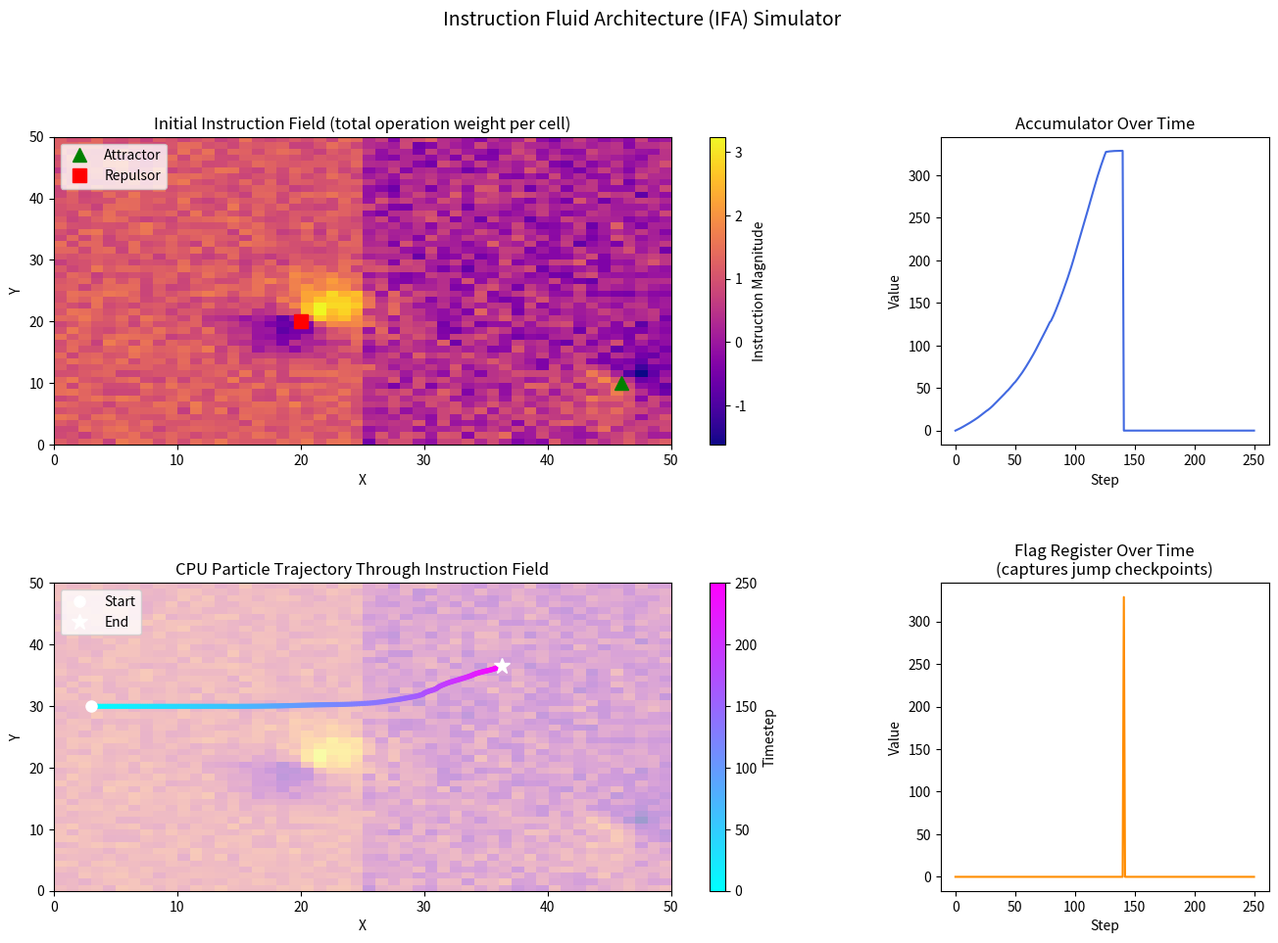

Generate this figure with matplotlib:
"""
Instruction Fluid Architecture (IFA) Simulator
===============================================

A research prototype demonstrating that computation can emerge from
continuous field interaction rather than discrete instruction sequencing.

Architecture overview
---------------------
* A 2-D *instruction field* (NumPy grid) stores per-cell vectors of
  operation weights (add, multiply, move-x, move-y, jump, decay).
* A *CPU particle* floats through the field and, at every timestep,
  samples nearby cells, aggregates the weighted vectors into an
  *execution impulse*, applies the impulse to its registers, and
  updates its position.
* Special field features (attractors, repulsors, decay) produce
  emergent trajectories and register dynamics.
"""

import numpy as np
import matplotlib.pyplot as plt
import matplotlib.gridspec as gridspec

# ─────────────────────────────────────────────────────────────────────────────
# GLOBAL CONSTANTS
# ─────────────────────────────────────────────────────────────────────────────

GRID_W, GRID_H = 50, 50    # field dimensions (cells)
N_STEPS        = 250        # number of simulation steps
SAMPLE_RADIUS  = 3          # cell-neighbourhood radius for field sampling
DECAY_RATE     = 0.002      # global field magnitude decay per step
ATTRACTOR_STR  = 2.5        # pull strength added to movement vectors
REPULSOR_STR   = 1.8        # push strength added to movement vectors
REPULSOR_RADIUS = 9.0       # effective radius of a repulsor zone

MUL_THRESHOLD    = 0.1      # minimum multiply impulse before multiplication fires
MUL_SCALE_FACTOR = 0.1      # how strongly the multiply impulse scales the accumulator
JUMP_THRESHOLD   = 0.10     # minimum jump impulse that triggers a register checkpoint

# Indices into the per-cell instruction vector
IDX_ADD   = 0   # weight applied to accumulator addition
IDX_MUL   = 1   # weight applied to accumulator multiplication
IDX_MOVX  = 2   # horizontal movement impulse
IDX_MOVY  = 3   # vertical movement impulse
IDX_JUMP  = 4   # "jump" weight — triggers register checkpoint / reset
IDX_DECAY = 5   # local decay-rate modifier (not applied to itself)
N_OPS     = 6   # total number of instruction components

# ─────────────────────────────────────────────────────────────────────────────
# INSTRUCTION FIELD — construction and modification
# ─────────────────────────────────────────────────────────────────────────────

def build_instruction_field(width: int, height: int) -> np.ndarray:
    """
    Initialise a 2-D instruction field of shape (height, width, N_OPS).

    Two programmatic regions are created:
      * Region A (left half)  — arithmetic-heavy: strong add/multiply weights.
      * Region B (right half) — movement-heavy: strong move-x/move-y and
                                some jump weight.
    Scattered local decay modifiers are seeded across the entire field.
    """
    rng   = np.random.default_rng(seed=42)
    field = np.zeros((height, width, N_OPS), dtype=float)

    half = width // 2

    # Region A — arithmetic zone
    field[:, :half, IDX_ADD] = rng.uniform(0.3, 1.0, (height, half))
    field[:, :half, IDX_MUL] = rng.uniform(0.1, 0.5, (height, half))

    # Region B — movement / control-flow zone
    field[:, half:, IDX_MOVX] = rng.uniform(-0.5, 0.5, (height, width - half))
    field[:, half:, IDX_MOVY] = rng.uniform(-0.5, 0.5, (height, width - half))
    field[:, half:, IDX_JUMP] = rng.uniform(0.0,  0.3, (height, width - half))

    # Local decay modifiers scattered everywhere
    field[:, :, IDX_DECAY] = rng.uniform(0.0, 0.003, (height, width))

    # Global rightward flow — gives the CPU a base drift analogous to
    # a program counter advancing through instruction memory.
    field[:, :, IDX_MOVX] += 0.15

    return field


def add_attractor(field: np.ndarray, ax: int, ay: int,
                  strength: float = ATTRACTOR_STR) -> None:
    """
    Encode an attractor at grid coordinate (ax, ay).

    Every cell gains movement vector components that point *toward*
    (ax, ay), weighted by inverse distance.  This biases the CPU
    particle to drift in the attractor's direction.
    """
    height, width = field.shape[:2]
    gy_idx, gx_idx = np.mgrid[0:height, 0:width]   # shape (H, W) each

    dx   = ax - gx_idx                              # direction to attractor
    dy   = ay - gy_idx
    dist = np.hypot(dx, dy) + 1e-6
    w    = strength / (dist + 1.0)

    field[:, :, IDX_MOVX] += w * (dx / dist)
    field[:, :, IDX_MOVY] += w * (dy / dist)


def add_repulsor(field: np.ndarray, rx: int, ry: int,
                 strength: float = REPULSOR_STR,
                 radius:   float = REPULSOR_RADIUS) -> None:
    """
    Encode a repulsor at grid coordinate (rx, ry).

    Cells within *radius* gain movement vectors pointing *away* from
    (rx, ry).  The push is stronger the closer the cell is.
    """
    height, width = field.shape[:2]
    gy_idx, gx_idx = np.mgrid[0:height, 0:width]

    dx   = gx_idx - rx
    dy   = gy_idx - ry
    dist = np.hypot(dx, dy) + 1e-6
    mask = dist < radius                             # only nearby cells

    w = np.where(mask, strength * (1.0 - dist / radius), 0.0)
    field[:, :, IDX_MOVX] += w * (dx / dist)
    field[:, :, IDX_MOVY] += w * (dy / dist)


def apply_field_decay(field: np.ndarray) -> None:
    """
    Weaken the field every timestep.

    Each cell decays by the global DECAY_RATE *plus* its own IDX_DECAY
    modifier.  All operation components (except IDX_DECAY itself) are
    multiplied by (1 – decay).  Values never go below zero.
    """
    local_decay = DECAY_RATE + field[:, :, IDX_DECAY]   # shape (H, W)

    for i in range(N_OPS - 1):    # leave IDX_DECAY column untouched
        field[:, :, i] *= 1.0 - local_decay

    np.clip(field, 0.0, None, out=field)

# ─────────────────────────────────────────────────────────────────────────────
# CPU PARTICLE — state, sampling, and execution
# ─────────────────────────────────────────────────────────────────────────────

class CPUParticle:
    """
    A virtual CPU that drifts through the instruction field.

    Attributes
    ----------
    pos : np.ndarray, shape (2,)
        Continuous float position [x, y] within the field grid.
    registers : dict
        Named state registers that evolve through field interaction.
    """

    def __init__(self, x0: float, y0: float) -> None:
        self.pos = np.array([x0, y0], dtype=float)
        self.registers: dict = {
            "accumulator": 0.0,   # primary arithmetic value
            "counter":     0,     # counts executed steps
            "flag":        0.0,   # snapshot register (jump target analogue)
        }

    # ── field sampling ───────────────────────────────────────────────────────

    def sample_field(self, field: np.ndarray,
                     radius: int = SAMPLE_RADIUS) -> np.ndarray:
        """
        Collect instruction vectors from cells within *radius* of the CPU.

        Uses inverse-distance weighting so that immediately adjacent cells
        dominate the aggregate impulse.  Returns a single normalised vector
        of length N_OPS representing the blended *execution impulse*.
        """
        height, width = field.shape[:2]
        cx, cy = self.pos

        impulse      = np.zeros(N_OPS)
        total_weight = 0.0

        ix_min = max(0, int(cx) - radius)
        ix_max = min(width  - 1, int(cx) + radius)
        iy_min = max(0, int(cy) - radius)
        iy_max = min(height - 1, int(cy) + radius)

        for gy in range(iy_min, iy_max + 1):
            for gx in range(ix_min, ix_max + 1):
                dx   = gx - cx
                dy   = gy - cy
                dist = np.hypot(dx, dy) + 1e-6
                if dist - 1e-6 > radius:
                    continue
                w             = 1.0 / dist
                impulse      += w * field[gy, gx]
                total_weight += w

        if total_weight > 0.0:
            impulse /= total_weight

        return impulse

    # ── single timestep ──────────────────────────────────────────────────────

    def step(self, field: np.ndarray) -> None:
        """
        Execute one simulation timestep.

        Pipeline
        --------
        1. Sample the instruction field at the current position.
        2. Apply arithmetic components (add / multiply) to the accumulator.
        3. Apply jump component: if the impulse exceeds a threshold,
           snapshot the accumulator into the flag register and reset it
           (analogous to a conditional jump in classical architectures).
        4. Move the CPU by the movement components of the impulse.
        5. Clamp position to the grid bounds.
        """
        height, width = field.shape[:2]
        impulse = self.sample_field(field)

        # --- arithmetic operations ---
        add_imp = impulse[IDX_ADD]
        mul_imp = impulse[IDX_MUL]
        jump_w  = impulse[IDX_JUMP]

        self.registers["accumulator"] += add_imp
        if mul_imp > MUL_THRESHOLD:                # multiplication threshold
            self.registers["accumulator"] *= (1.0 + mul_imp * MUL_SCALE_FACTOR)

        # Jump: checkpoint accumulator into flag and clear it
        if jump_w > JUMP_THRESHOLD:
            self.registers["flag"]        = self.registers["accumulator"]
            self.registers["accumulator"] = 0.0

        self.registers["counter"] += 1

        # --- movement ---
        move_x = impulse[IDX_MOVX]
        move_y = impulse[IDX_MOVY]

        self.pos[0] = np.clip(self.pos[0] + move_x, 0.0, float(width  - 1))
        self.pos[1] = np.clip(self.pos[1] + move_y, 0.0, float(height - 1))

# ─────────────────────────────────────────────────────────────────────────────
# SIMULATION LOOP
# ─────────────────────────────────────────────────────────────────────────────

def run_simulation(n_steps: int = N_STEPS):
    """
    Assemble the field, place the CPU particle, and iterate for *n_steps*.

    Returns
    -------
    initial_field : np.ndarray
        Snapshot of the field before any decay (used for visualisation).
    final_field   : np.ndarray
        Field state after the full simulation.
    trajectory    : np.ndarray, shape (n_steps+1, 2)
        CPU x/y position recorded at every step (including initial).
    reg_history   : dict of lists
        Register value recorded at every step for each register.
    attractors    : list of (int, int)
        Coordinates of attractor points.
    repulsors     : list of (int, int)
        Coordinates of repulsor points.
    """
    # --- build field ---
    field = build_instruction_field(GRID_W, GRID_H)

    # --- embed attractors ---
    attractors = [(46, 10)]
    for ax, ay in attractors:
        add_attractor(field, ax, ay)

    # --- embed repulsor below the CPU path to deflect trajectory upward ---
    repulsors = [(20, 20)]
    for rx, ry in repulsors:
        add_repulsor(field, rx, ry)

    # --- snapshot before decay ---
    initial_field = field.copy()

    # --- place CPU in the upper-left arithmetic region ---
    cpu = CPUParticle(x0=3.0, y0=30.0)

    # --- logging ---
    trajectory  = [cpu.pos.copy()]
    reg_history = {k: [float(v)] for k, v in cpu.registers.items()}

    # --- main simulation loop ---
    for _ in range(n_steps):
        cpu.step(field)
        apply_field_decay(field)

        trajectory.append(cpu.pos.copy())
        for k, v in cpu.registers.items():
            reg_history[k].append(float(v))

    trajectory = np.array(trajectory)   # shape (n_steps+1, 2)
    return initial_field, field, trajectory, reg_history, attractors, repulsors

# ─────────────────────────────────────────────────────────────────────────────
# VISUALISATION
# ─────────────────────────────────────────────────────────────────────────────

def _field_intensity(field: np.ndarray) -> np.ndarray:
    """Sum all non-decay operation weights into a scalar intensity map."""
    return field[:, :, :IDX_DECAY].sum(axis=2)


def visualise(initial_field, final_field, trajectory, reg_history,
              attractors, repulsors, save_path: str = "ifa_simulation.png"):
    """
    Render four panels:
      (a) Initial instruction field heatmap — shows the programmed regions.
      (b) CPU trajectory overlaid on the field — demonstrates emergent path.
      (c) Accumulator register over time     — arithmetic emergence.
      (d) Flag register over time            — jump / checkpoint events.
    """
    fig = plt.figure(figsize=(16, 10))
    gs  = gridspec.GridSpec(2, 3, figure=fig, hspace=0.45, wspace=0.35)

    intensity = _field_intensity(initial_field)

    # ── (a) Initial field heatmap ────────────────────────────────────────────
    ax_field = fig.add_subplot(gs[0, :2])
    im = ax_field.imshow(intensity, origin="lower", cmap="plasma",
                         extent=[0, GRID_W, 0, GRID_H], aspect="auto")
    plt.colorbar(im, ax=ax_field, label="Instruction Magnitude")
    ax_field.set_title("Initial Instruction Field (total operation weight per cell)")
    ax_field.set_xlabel("X")
    ax_field.set_ylabel("Y")

    for ax_pt, ay_pt in attractors:
        ax_field.plot(ax_pt, ay_pt, "g^", ms=10, label="Attractor")
    for rx, ry in repulsors:
        ax_field.plot(rx, ry, "rs", ms=10, label="Repulsor")
    # deduplicate legend labels
    handles, labels = ax_field.get_legend_handles_labels()
    ax_field.legend(dict(zip(labels, handles)).values(),
                    dict(zip(labels, handles)).keys(),
                    loc="upper left")

    # ── (b) CPU trajectory ───────────────────────────────────────────────────
    ax_traj = fig.add_subplot(gs[1, :2])
    ax_traj.imshow(intensity, origin="lower", cmap="plasma", alpha=0.4,
                   extent=[0, GRID_W, 0, GRID_H], aspect="auto")

    steps = np.arange(len(trajectory))
    sc = ax_traj.scatter(trajectory[:, 0], trajectory[:, 1],
                         c=steps, cmap="cool", s=8, zorder=3)
    plt.colorbar(sc, ax=ax_traj, label="Timestep")

    ax_traj.plot(trajectory[0,  0], trajectory[0,  1], "wo", ms=8,
                 label="Start", zorder=4)
    ax_traj.plot(trajectory[-1, 0], trajectory[-1, 1], "w*", ms=12,
                 label="End",   zorder=4)

    ax_traj.set_title("CPU Particle Trajectory Through Instruction Field")
    ax_traj.set_xlabel("X")
    ax_traj.set_ylabel("Y")
    ax_traj.legend(loc="upper left")

    # ── (c) Accumulator register ─────────────────────────────────────────────
    ax_acc = fig.add_subplot(gs[0, 2])
    ax_acc.plot(reg_history["accumulator"], color="royalblue")
    ax_acc.set_title("Accumulator Over Time")
    ax_acc.set_xlabel("Step")
    ax_acc.set_ylabel("Value")

    # ── (d) Flag register ────────────────────────────────────────────────────
    ax_flag = fig.add_subplot(gs[1, 2])
    ax_flag.plot(reg_history["flag"], color="darkorange")
    ax_flag.set_title("Flag Register Over Time\n(captures jump checkpoints)")
    ax_flag.set_xlabel("Step")
    ax_flag.set_ylabel("Value")

    fig.suptitle("Instruction Fluid Architecture (IFA) Simulator",
                 fontsize=14, y=1.01)

    plt.savefig(save_path, dpi=150, bbox_inches="tight")
    plt.show()
    print(f"Visualisation saved to {save_path}")

# ─────────────────────────────────────────────────────────────────────────────
# ENTRY POINT
# ─────────────────────────────────────────────────────────────────────────────

if __name__ == "__main__":
    print("=== Instruction Fluid Architecture (IFA) Simulator ===")
    print(f"Grid: {GRID_W}×{GRID_H}  |  Steps: {N_STEPS}  |  "
          f"Sample radius: {SAMPLE_RADIUS}")

    (initial_field, final_field,
     trajectory, reg_history,
     attractors, repulsors) = run_simulation()

    print(f"\nCPU start position : {trajectory[0]}")
    print(f"CPU final position : {trajectory[-1]}")
    print(f"Final accumulator  : {reg_history['accumulator'][-1]:.4f}")
    print(f"Final flag         : {reg_history['flag'][-1]:.4f}")
    print(f"Total jumps fired  : "
          f"{sum(1 for i in range(1, len(reg_history['flag'])) if reg_history['flag'][i] != reg_history['flag'][i-1])}")

    visualise(initial_field, final_field, trajectory, reg_history,
              attractors, repulsors)
